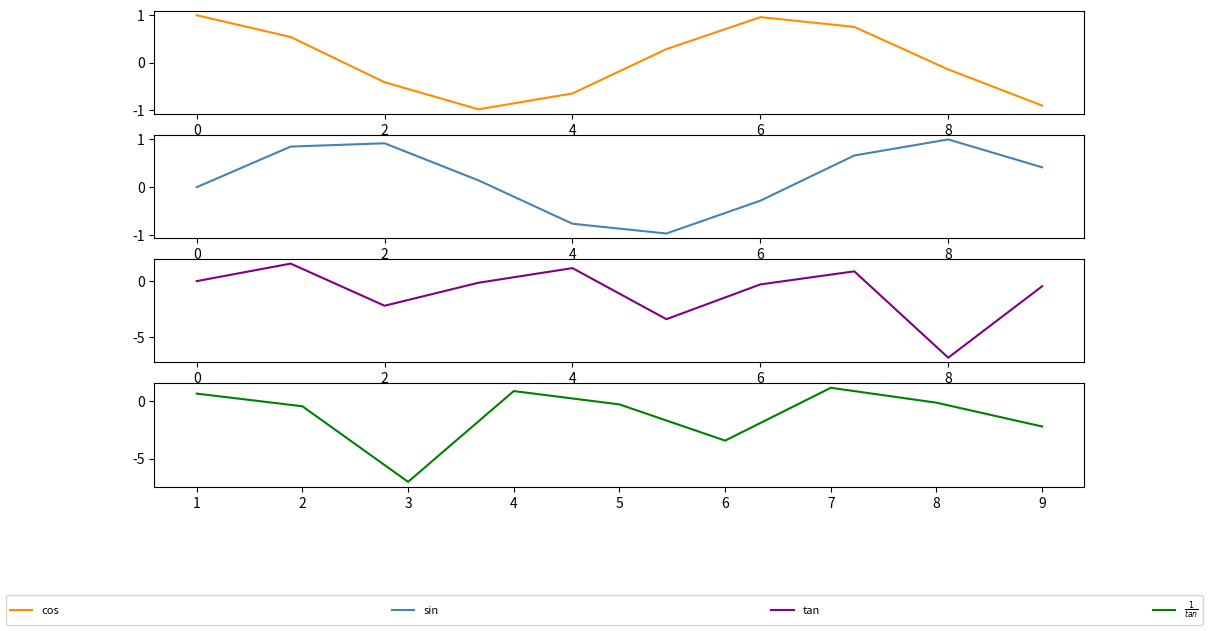

Recreate this plot in Python.
import numpy as np
import matplotlib.pyplot as plt

## sample data
x = np.arange(10)
y1 = np.cos(x)
y2 = np.sin(x)
y3 = np.tan(x)
y4 = 1 / y3

## make easy to identify
labels = ('cos', 'sin', 'tan', r'$\frac{1}{tan}$')
facecolors = ('darkorange', 'steelblue', 'purple', 'green')

## initialize plot
# fig, axes = plt.subplots(nrows=2, ncols=2, figsize=(12,7)) ## shape=(2,2)
fig, axes = plt.subplots(nrows=4, ncols=1, figsize=(12,7)) ## shape=(4,)
# fig, axes = plt.subplots(nrows=1, ncols=4, figsize=(12,7)) ## shape=(4,)

## verify shape of axes
print(axes.shape)

## create a plot
for ax, y, label, facecolor in zip(axes.ravel(), (y1, y2, y3, y4), labels, facecolors):
    ax.plot(x, y, label=label, color=facecolor)

## add legend
fig.subplots_adjust(bottom=0.2)
fig.legend(loc='lower center', mode='expand', fontsize=8, ncol=4)

## fig.nrows outputs AttributeError: 'Figure' object has no attribute 'nrows'.

## show and close
plt.show()
plt.close(fig)
